Run: headless pygame with SDL's dummy video driver; simulated clock (each Clock.tick advances the game by its frame time, no real sleeping); random seed 0; keys injected as events and as key.get_pressed() state; no mouse input; restart key R tapped at the start of phases 3 and 4.
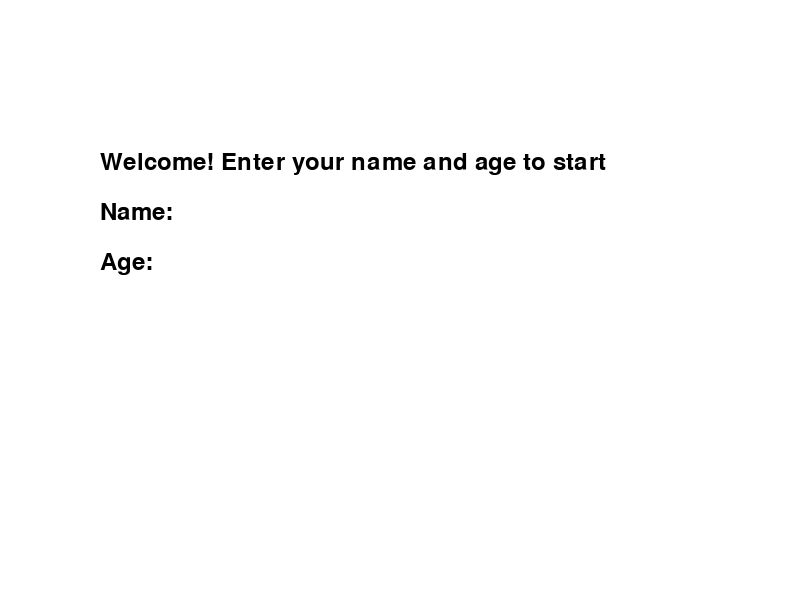
Frame 1 of 4 · flips 1–60 · no input
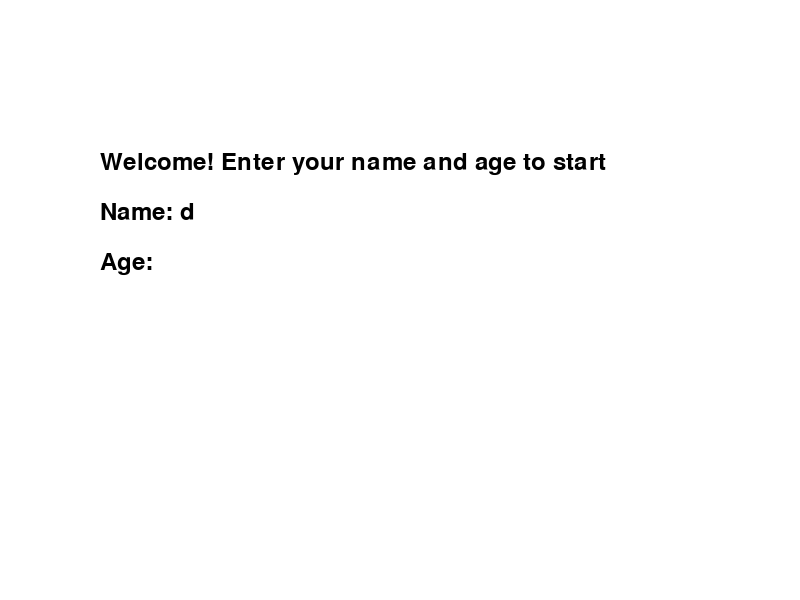
Frame 2 of 4 · flips 61–180 · tapped SPACE, RETURN · held RIGHT (→), D
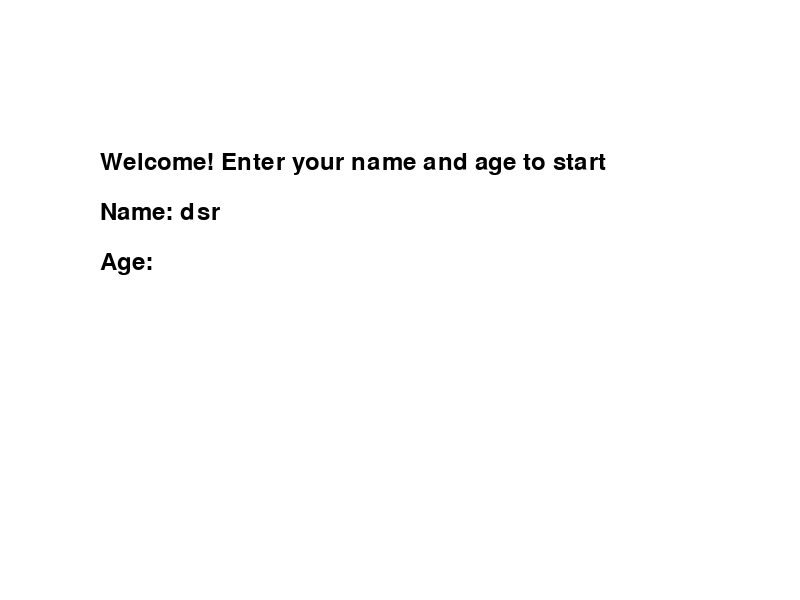
Frame 3 of 4 · flips 181–300 · tapped R · held DOWN (↓), S
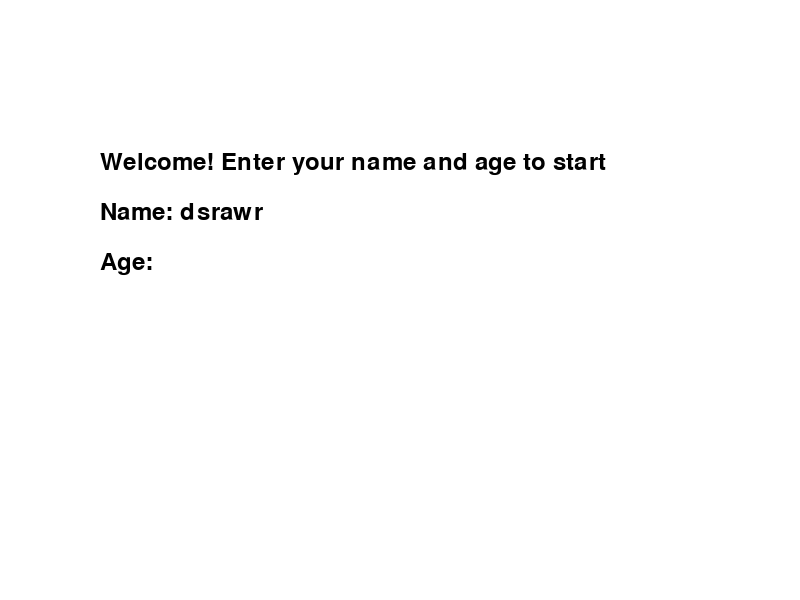
Frame 4 of 4 · flips 301–420 · tapped R · held LEFT (←), A, UP (↑), W

The pygame program that drew these frames:

import pygame
import random

# Initialize Pygame and set up the screen
pygame.init()
WIDTH, HEIGHT = 800, 600
SCREEN = pygame.display.set_mode((WIDTH, HEIGHT))
pygame.display.set_caption("Animal Hero Game")

# Clock and FPS settings
clock = pygame.time.Clock()
FPS = 60

# Define colors
WHITE = (255, 255, 255)
BLACK = (0, 0, 0)
RED = (255, 0, 0)
GREEN = (0, 255, 0)
YELLOW = (255, 255, 0)

# Font setup for text rendering
font = pygame.font.Font(None, 36)

# Player class to handle player movement, jumping, shooting, health, and damage
class Player(pygame.sprite.Sprite):
    def __init__(self, x, y):
        super().__init__()
        self.image = pygame.Surface((50, 50))
        self.image.fill(GREEN)
        self.rect = self.image.get_rect(topleft=(x, y))
        self.speed = 5
        self.jump_power = 10
        self.gravity = 0.5
        self.y_velocity = 0
        self.max_health = 3
        self.health = self.max_health
        self.lives = 3
        self.is_jumping = False
    
    # Handle key inputs for player movement and jumping
    def handle_movement(self):
        keys = pygame.key.get_pressed()
        if keys[pygame.K_LEFT]:
            self.rect.x -= self.speed
        if keys[pygame.K_RIGHT]:
            self.rect.x += self.speed
        if keys[pygame.K_SPACE] and not self.is_jumping:
            self.is_jumping = True
            self.y_velocity = -self.jump_power
        
        # Prevent the player from moving out of screen bounds
        self.rect.x = max(0, min(WIDTH - self.rect.width, self.rect.x))
    
    # Apply gravity to simulate jumping/falling
    def apply_gravity(self):
        self.rect.y += self.y_velocity
        self.y_velocity += self.gravity
        if self.rect.y >= HEIGHT - 50:
            self.rect.y = HEIGHT - 50
            self.is_jumping = False
    
    # Update player actions
    def update(self):
        self.handle_movement()
        self.apply_gravity()

    # Shoot projectiles from the player
    def shoot(self):
        return Projectile(self.rect.centerx, self.rect.centery, 10)

    # Handle damage taken by the player
    def take_damage(self):
        self.health -= 1
        if self.health <= 0:
            self.lives -= 1
            if self.lives > 0:
                self.health = self.max_health
            else:
                return True
        return False

# Projectile class for handling player shots
class Projectile(pygame.sprite.Sprite):
    def __init__(self, x, y, speed):
        super().__init__()
        self.image = pygame.Surface((10, 5))
        self.image.fill(RED)
        self.rect = self.image.get_rect(topleft=(x, y))
        self.speed = speed
    
    def update(self):
        self.rect.x += self.speed
        if self.rect.x > WIDTH:
            self.kill()

# Enemy class that defines enemy movement and health
class Enemy(pygame.sprite.Sprite):
    def __init__(self, x, y):
        super().__init__()
        self.image = pygame.Surface((50, 50))
        self.image.fill(RED)
        self.rect = self.image.get_rect(topleft=(x, y))
        self.speed = random.randint(2, 4)
        self.health = 50
    
    def update(self):
        self.rect.x -= self.speed
        if self.rect.x < 0:
            self.kill()

# Collectible class for coins or other objects the player can collect
class Collectible(pygame.sprite.Sprite):
    def __init__(self, x, y):
        super().__init__()
        self.image = pygame.Surface((20, 20))
        self.image.fill(YELLOW)
        self.rect = self.image.get_rect(topleft=(x, y))

# Intro screen to capture player's name and age
def game_intro():
    intro = True
    name, age = "", ""

    while intro:
        SCREEN.fill(WHITE)
        welcome_message = font.render("Welcome! Enter your name and age to start", True, BLACK)
        SCREEN.blit(welcome_message, (100, 150))

        name_display = font.render(f"Name: {name}", True, BLACK)
        age_display = font.render(f"Age: {age}", True, BLACK)

        SCREEN.blit(name_display, (100, 200))
        SCREEN.blit(age_display, (100, 250))

        for event in pygame.event.get():
            if event.type == pygame.QUIT:
                pygame.quit()
                quit()
            if event.type == pygame.KEYDOWN:
                if event.key == pygame.K_RETURN and name and age:
                    intro = False
                elif event.unicode.isalpha():
                    name += event.unicode
                elif event.unicode.isdigit() and len(age) < 2:
                    age += event.unicode
                elif event.key == pygame.K_BACKSPACE:
                    if age:
                        age = age[:-1]
                    elif name:
                        name = name[:-1]

        pygame.display.update()

# Game over screen with options to restart or quit
def game_over_screen():
    game_over = True
    while game_over:
        SCREEN.fill(WHITE)
        game_over_message = font.render("Game Over! Press R to Restart or Q to Quit", True, BLACK)
        SCREEN.blit(game_over_message, (100, HEIGHT // 2))

        for event in pygame.event.get():
            if event.type == pygame.QUIT:
                pygame.quit()
                quit()
            if event.type == pygame.KEYDOWN:
                if event.key == pygame.K_r:
                    start_game()
                if event.key == pygame.K_q:
                    pygame.quit()
                    quit()

        pygame.display.update()

# Main game loop to control game flow, spawning, and updating entities
def start_game():
    player_group = pygame.sprite.Group()
    projectile_group = pygame.sprite.Group()
    enemy_group = pygame.sprite.Group()
    collectible_group = pygame.sprite.Group()

    player = Player(100, HEIGHT - 50)
    player_group.add(player)

    score = 0

    def spawn_enemy():
        enemy = Enemy(WIDTH + random.randint(100, 300), HEIGHT - 50)
        enemy_group.add(enemy)

    def spawn_collectible():
        collectible = Collectible(random.randint(100, WIDTH), HEIGHT - 80)
        collectible_group.add(collectible)

    enemy_timer = 0
    collectible_timer = 0
    running = True

    while running:
        clock.tick(FPS)
        enemy_timer += 1
        collectible_timer += 1

        if enemy_timer > 100:
            spawn_enemy()
            enemy_timer = 0

        if collectible_timer > 200:
            spawn_collectible()
            collectible_timer = 0

        for event in pygame.event.get():
            if event.type == pygame.QUIT:
                running = False
            if event.type == pygame.KEYDOWN:
                if event.key == pygame.K_z:
                    projectile = player.shoot()
                    projectile_group.add(projectile)

        # Update game elements
        player_group.update()
        projectile_group.update()
        enemy_group.update()
        collectible_group.update()

        # Player-enemy collision handling
        if pygame.sprite.spritecollideany(player, enemy_group):
            if player.take_damage():
                running = False
                game_over_screen()

        # Projectile-enemy collision handling
        for projectile in pygame.sprite.groupcollide(projectile_group, enemy_group, True, False).keys():
            hit_enemy = pygame.sprite.spritecollideany(projectile, enemy_group)
            if hit_enemy:
                hit_enemy.health -= 10
                if hit_enemy.health <= 0:
                    hit_enemy.kill()
                    score += 10

        # Player-collectible collision handling
        if pygame.sprite.spritecollideany(player, collectible_group):
            collected_item = pygame.sprite.spritecollideany(player, collectible_group)
            if collected_item:
                collected_item.kill()
                score += 5

        # Render all game objects and stats
        SCREEN.fill(WHITE)
        player_group.draw(SCREEN)
        projectile_group.draw(SCREEN)
        enemy_group.draw(SCREEN)
        collectible_group.draw(SCREEN)

        health_display = font.render(f"Health: {player.health}", True, BLACK)
        lives_display = font.render(f"Lives: {player.lives}", True, BLACK)
        score_display = font.render(f"Score: {score}", True, BLACK)

        SCREEN.blit(health_display, (10, 10))
        SCREEN.blit(lives_display, (10, 40))
        SCREEN.blit(score_display, (10, 70))

        pygame.display.flip()

    pygame.quit()

# Start the game with intro and main loop
game_intro()
start_game()
